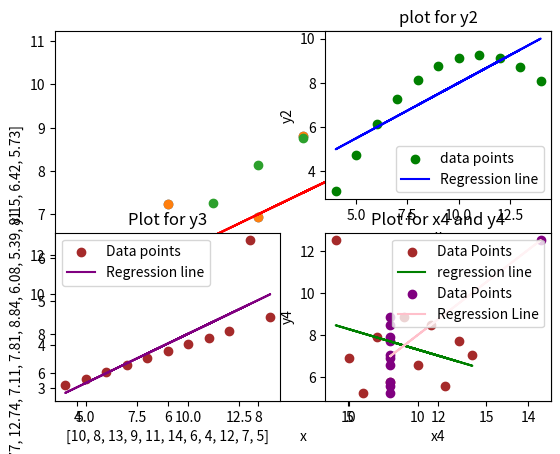

This chart was generated by the following Python code:
import matplotlib.pyplot as plt
import numpy as np

# Anscombe's Quartet:
x = [10, 8, 13, 9, 11, 14, 6, 4, 12, 7, 5]
y1 = [8.04, 6.95, 7.58, 8.81, 8.33, 9.96, 7.24, 4.26, 10.84, 4.82, 5.68]
y2 = [9.14, 8.14, 8.74, 8.77, 9.26, 8.10, 6.13, 3.10, 9.13, 7.26, 4.74]
y3 = [7.46, 6.77, 12.74, 7.11, 7.81, 8.84, 6.08, 5.39, 8.15, 6.42, 5.73]
x4 = [8, 8, 8, 8, 8, 8, 8, 19, 8, 8, 8]
y4 = [6.58, 5.76, 7.71, 8.84, 8.47, 7.04, 5.25, 12.50, 5.56, 7.91, 6.89]


plt.scatter(x, y1)


# Calculate the slope (m) and intercept (b) of the line using np.polyfit
m, b = np.polyfit(x, y1, 1)

# Create the regression line
regression_line = m * np.array(x) + b

# Plot the data points and regression line
plt.scatter(x, y1)
plt.plot(x, regression_line,color='red')
plt.xlabel('x')
plt.ylabel('y1')


# Your Code need to be here for x and y2
m2, b2 = np.polyfit(x, y2, 1)
regression_line2 = m2 * np.array(x) + b2
plt.scatter(x,y2)
plt.subplot(2,2,2)
plt.scatter(x, y2, label = 'data points' , color = 'green')
plt.plot(x, regression_line2, color = 'blue', label = 'Regression line')
plt.xlabel('x')
plt.ylabel('y2')
plt.title('plot for y2')
plt.legend()

# Your Code need to be here for x and y3
m3,b3 = np.polyfit(x, y3, 1)
regression_line3 = m3 * np.array(x)+b3
plt.subplot(2,2,3)
plt.scatter(x, y3, label = 'Data points', color = "brown")
plt.plot(x, regression_line3, color = 'purple', label = 'Regression line')
plt.xlabel(x)
plt.ylabel(y3)
plt.title('Plot for y3')
plt.legend()

# Your code need to be here for x and y4
m4,b4 = np.polyfit(x, y4, 1)
regression_line5 = m4 * np.array(x) + b4
plt.subplot(2,2,4)
plt.scatter(x, y4, label = 'Data Points', color = 'brown')
plt.plot(x,regression_line5, color = 'green', label = 'regression line')
plt.xlabel('x')
plt.ylabel('y4')
plt.title('Plot for y4')
plt.legend()

# Your code need to be here for x4 and y4

m4, b4 = np.polyfit(x4, y4, 1)


# Create the regression line
regression_line6 = m4 * np.array(x4) + b4

# Plot the data points and regression line
plt.scatter(x4, y4, color='purple', label='Data Points')
plt.plot(x4, regression_line6, color='pink', label='Regression Line')
plt.xlabel('x4')
plt.ylabel('y4')
plt.title('Plot for x4 and y4')
plt.legend()
